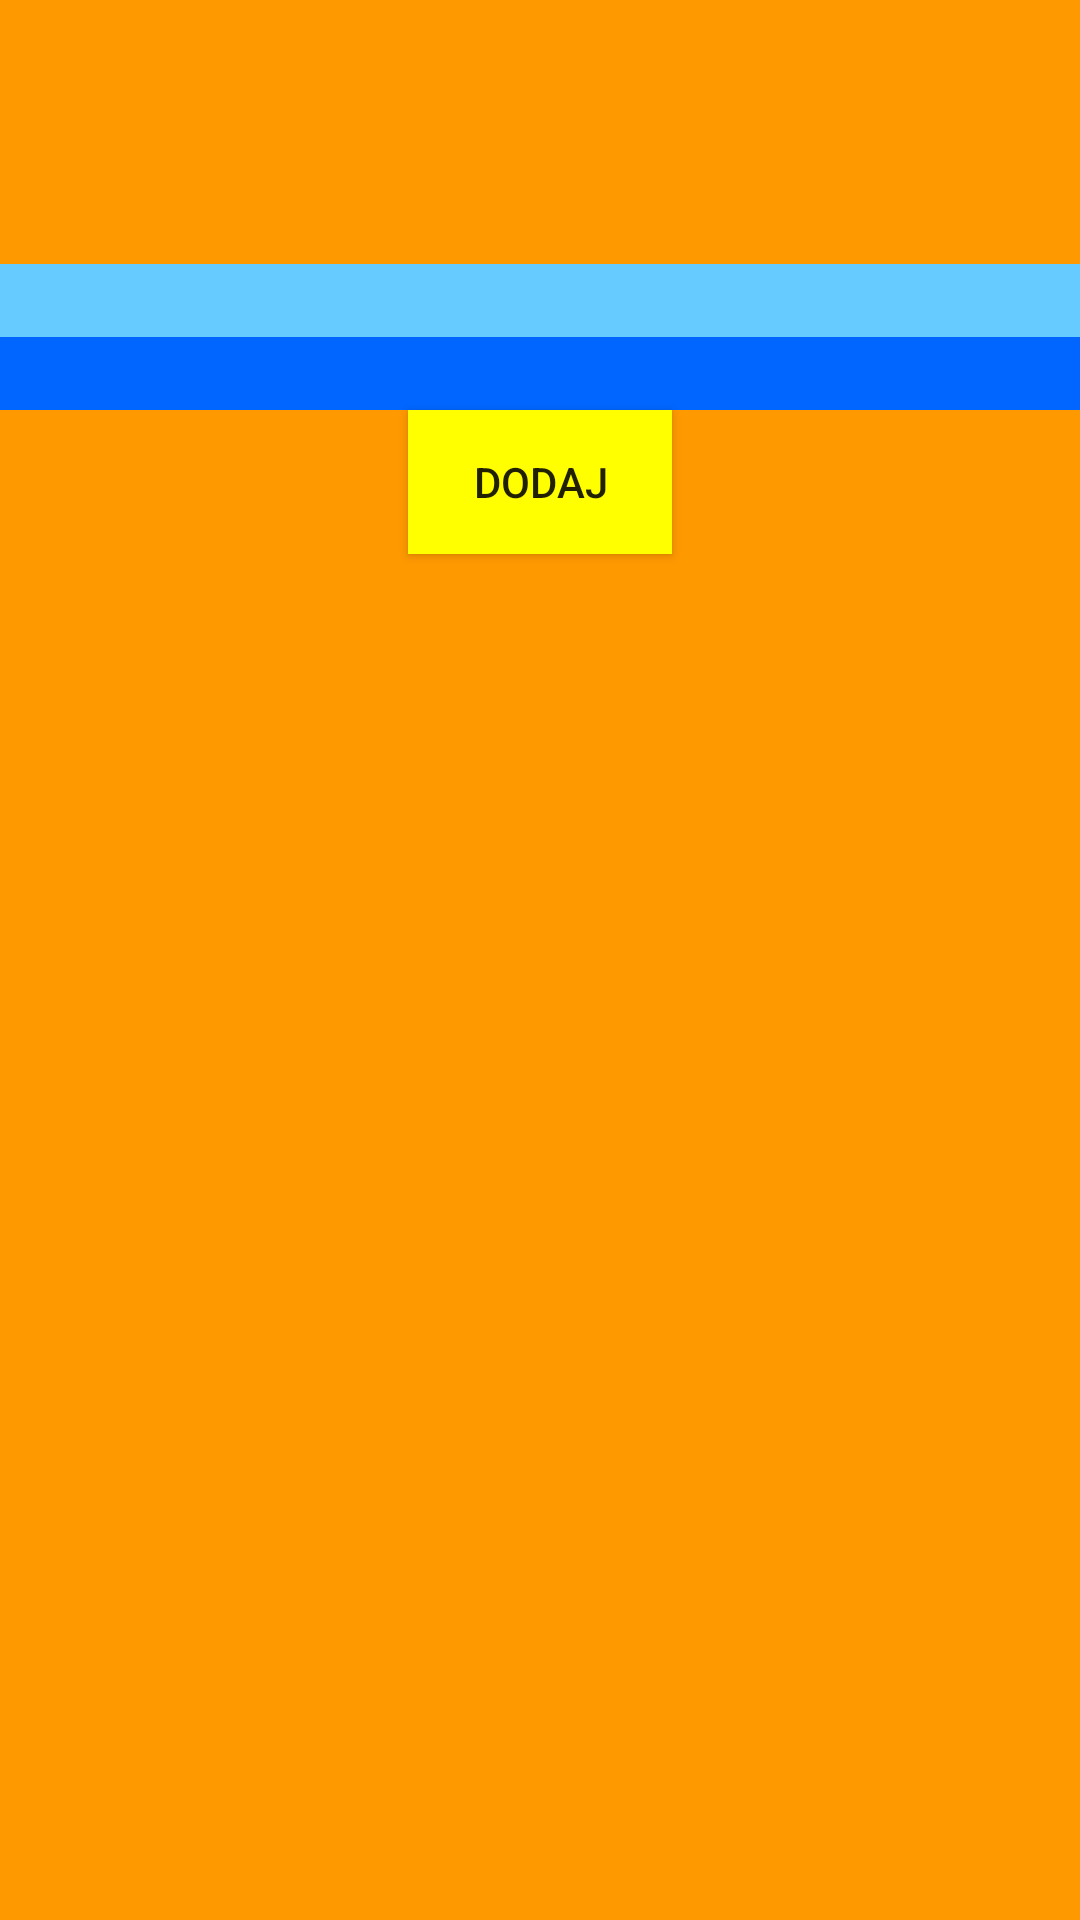

Layout XML and referenced resources for this Android screen:
<!-- AndroidManifest.xml: application theme AppTheme -->
<!-- res/layout/activity_popup.xml -->
<?xml version="1.0" encoding="utf-8"?>
<RelativeLayout xmlns:android="http://schemas.android.com/apk/res/android"
    xmlns:tools="http://schemas.android.com/tools"
    android:layout_width="match_parent"
    android:layout_height="match_parent"
    android:paddingBottom="@dimen/activity_vertical_margin"
    android:paddingLeft="@dimen/activity_horizontal_margin"
    android:paddingRight="@dimen/activity_horizontal_margin"
    android:paddingTop="@dimen/activity_vertical_margin"
    tools:context="mm.a10minnauki.popup"
    android:background="@color/pop_up_color">

    <EditText
        android:layout_width="match_parent"
        android:layout_height="wrap_content"
        android:id="@+id/dod_pl"
        android:layout_alignParentTop="true"
        android:layout_centerHorizontal="true"
        android:layout_marginTop="88dp"
        android:gravity="center"
        android:background="@color/word_pl_backgroud" />

    <EditText
        android:layout_width="match_parent"
        android:layout_height="wrap_content"
        android:id="@+id/dod_en"
        android:layout_below="@+id/dod_pl"
        android:layout_centerHorizontal="true"
        android:gravity="center"
        android:background="@color/word_en_background" />

    <Button
        android:layout_width="wrap_content"
        android:layout_height="wrap_content"
        android:text="Dodaj"
        android:id="@+id/button_dodaj"
        android:layout_below="@+id/dod_en"
        android:layout_centerHorizontal="true"
        android:background="@color/start"
        android:onClick="add_new_word"/>
</RelativeLayout>
<!-- resources referenced by this layout -->
<resources>
  <color name="pop_up_color">#FF9900</color>
  <color name="start">#FFFF00</color>
  <color name="word_en_background">#0066FF</color>
  <color name="word_pl_backgroud">#66CCFF</color>
  <style name="AppTheme" parent="Theme.AppCompat.Light.DarkActionBar">
          
          <item name="colorPrimary">@color/colorPrimary</item>
          <item name="colorPrimaryDark">@color/colorPrimaryDark</item>
          <item name="colorAccent">@color/colorAccent</item>
      </style>
  <color name="colorPrimary">#3F51B5</color>
  <color name="colorPrimaryDark">#303F9F</color>
  <color name="colorAccent">#FF4081</color>
</resources>
